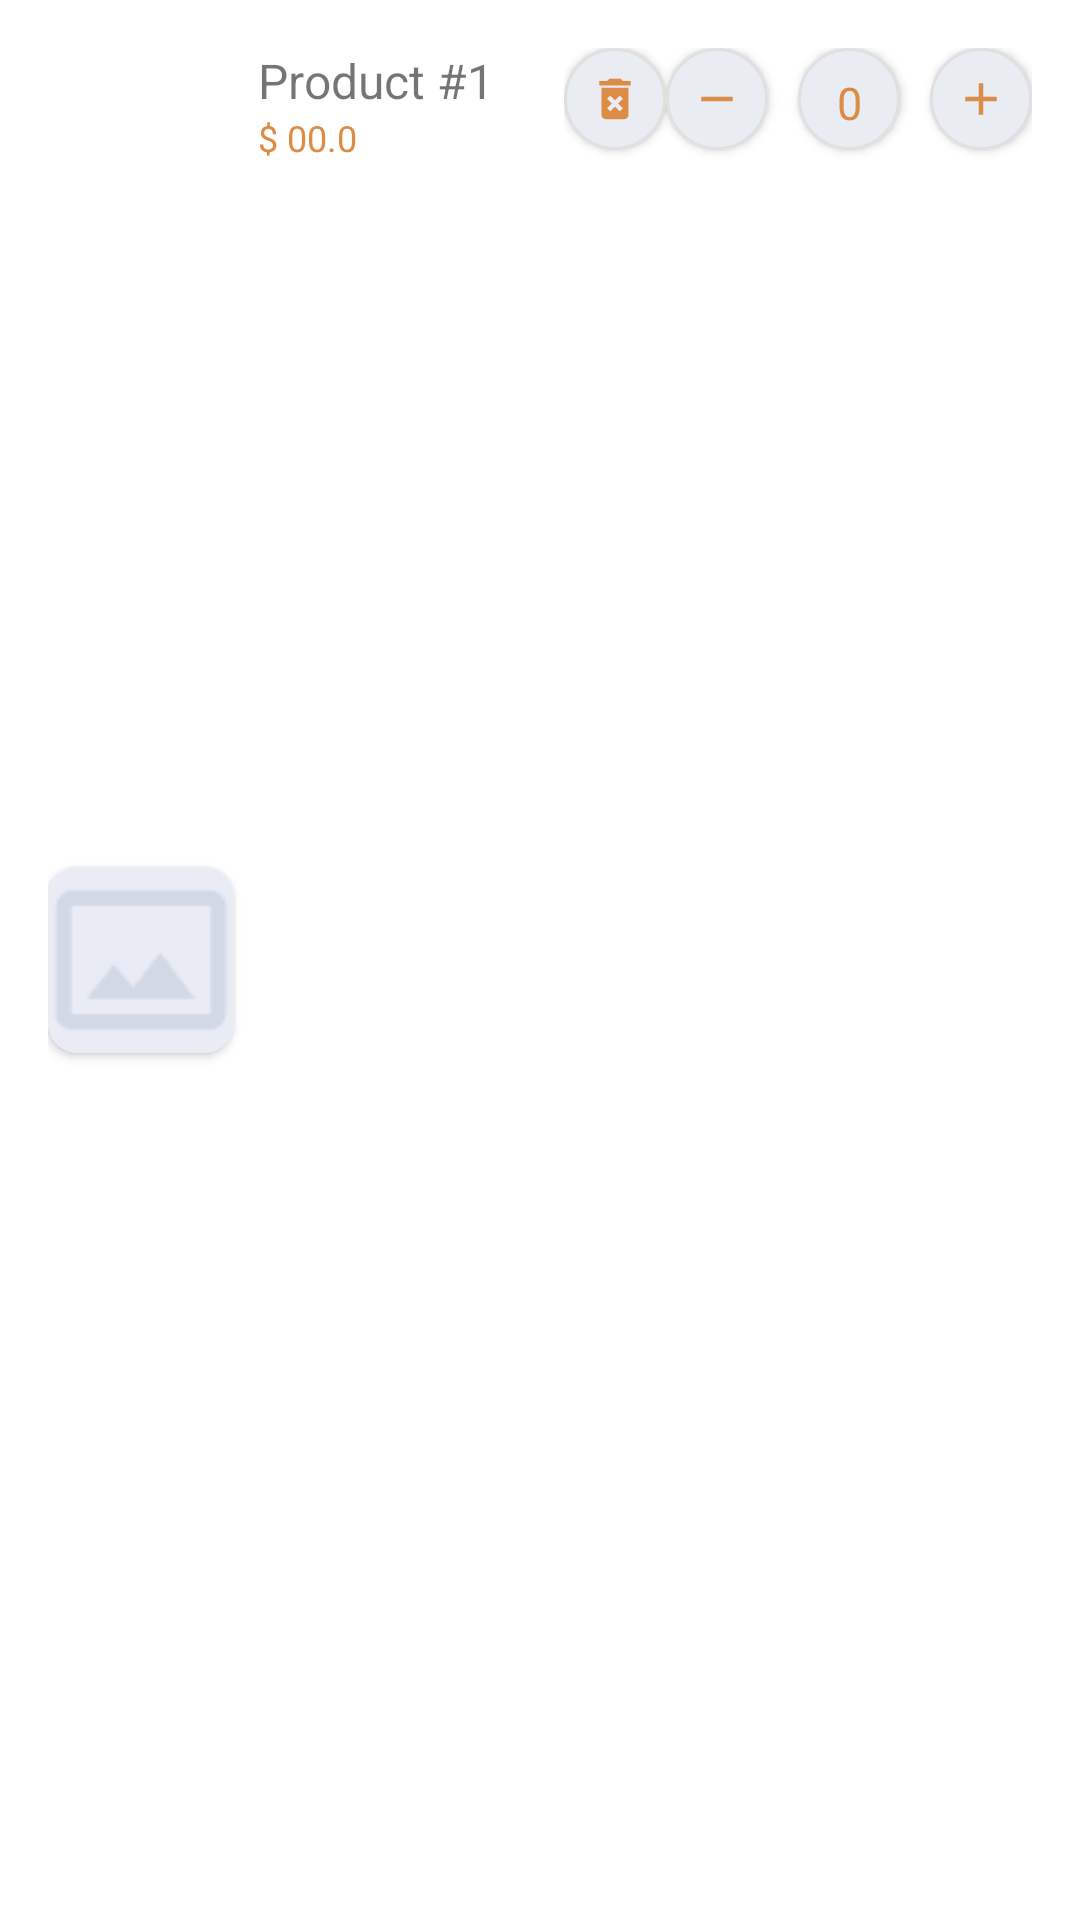

The Android layout XML behind this screen, and the referenced resources:
<!-- AndroidManifest.xml: application theme Theme.SASCT -->
<!-- res/layout/cart_item.xml -->
<?xml version="1.0" encoding="utf-8"?>

<LinearLayout
    xmlns:android="http://schemas.android.com/apk/res/android"
    xmlns:tools="http://schemas.android.com/tools"
    xmlns:app="http://schemas.android.com/apk/res-auto"
    android:layout_width="match_parent"
    android:layout_height="wrap_content"
    android:orientation="horizontal"
    android:padding="16dp">

    <androidx.cardview.widget.CardView
        android:id="@+id/ImageCardView"
        android:layout_width="62dp"
        android:layout_height="62dp"
        android:layout_gravity="center_vertical"
        app:cardCornerRadius="10dp">

        <ImageView
            android:id="@+id/imageView"
            android:layout_width="62dp"
            android:layout_height="62dp"
            android:src="@drawable/photo_proact_card" />

    </androidx.cardview.widget.CardView>

    <LinearLayout
        android:layout_width="0dp"
        android:layout_height="wrap_content"
        android:layout_weight="1"
        android:orientation="vertical"
        android:layout_marginStart="8dp">

        <TextView
            android:id="@+id/productNameTextView"
            android:layout_width="wrap_content"
            android:layout_height="wrap_content"
            android:text="Product #1"
            android:textSize="16sp" />

        <TextView
            android:id="@+id/priceTextView"
            android:layout_width="wrap_content"
            android:layout_height="wrap_content"
            android:text="$ 00.0"
            android:textColor="#dc8c44"
            android:textSize="12dp"
            tools:ignore="TextSizeCheck" />
    </LinearLayout>

    <LinearLayout
        android:layout_width="wrap_content"
        android:layout_height="match_parent"
        android:orientation="horizontal">

        <ImageButton
            android:id="@+id/deleteButton"
            android:layout_width="wrap_content"
            android:layout_height="wrap_content"
            android:background="@drawable/custom_background"
            android:elevation="2dp"
            android:src="@drawable/baseline_delete_forever_24" />

        <ImageButton
            android:id="@+id/decreaseButton"
            android:layout_width="wrap_content"
            android:layout_height="wrap_content"
            android:background="@drawable/custom_background"
            android:elevation="2dp"
            android:src="@drawable/remove_23" />


        <TextView
            android:id="@+id/counterTextView"
            android:layout_width="34dp"
            android:layout_height="34dp"
            android:layout_marginStart="10dp"
            android:layout_marginEnd="10dp"
            android:background="@drawable/custom_background"
            android:elevation="2dp"
            android:gravity="center"
            android:text="0"
            android:textColor="#dc8c44"
            android:textSize="15dp"
            tools:ignore="TextSizeCheck"/>

        <ImageButton
            android:id="@+id/addButton"
            android:layout_width="wrap_content"
            android:layout_height="wrap_content"
            android:background="@drawable/custom_background"
            android:elevation="2dp"
            android:src="@drawable/baseline_add_24" />
    </LinearLayout>

</LinearLayout>
<!-- resources referenced by this layout -->
<resources>
  <!-- drawable baseline_add_24 (drawable) -->
  <vector xmlns:android="http://schemas.android.com/apk/res/android" android:height="18dp" android:tint="#dc8c44" android:viewportHeight="24" android:viewportWidth="24" android:width="18dp">
  
      <path android:fillColor="@android:color/white" android:pathData="M19,13h-6v6h-2v-6H5v-2h6V5h2v6h6v2z"/>
  
  </vector>
  <!-- drawable baseline_delete_forever_24 (drawable) -->
  <vector xmlns:android="http://schemas.android.com/apk/res/android" android:height="18dp" android:tint="#DC8C44" android:viewportHeight="24" android:viewportWidth="24" android:width="18dp">
        
      <path android:fillColor="@android:color/white" android:pathData="M6,19c0,1.1 0.9,2 2,2h8c1.1,0 2,-0.9 2,-2L18,7L6,7v12zM8.46,11.88l1.41,-1.41L12,12.59l2.12,-2.12 1.41,1.41L13.41,14l2.12,2.12 -1.41,1.41L12,15.41l-2.12,2.12 -1.41,-1.41L10.59,14l-2.13,-2.12zM15.5,4l-1,-1h-5l-1,1L5,4v2h14L19,4z"/>
      
  </vector>
  <!-- drawable custom_background (drawable) -->
  <shape xmlns:android="http://schemas.android.com/apk/res/android"
      android:shape="oval">
      <solid android:color="#e9ecf3"/> 
      <stroke
          android:width="1dp"
          android:color="#E0E0E0"/> 
      <padding
          android:left="8dp"
          android:top="8dp"
          android:right="8dp"
          android:bottom="8dp"/> 
  </shape>
  <!-- drawable photo_proact_card: png bitmap (drawable, 665 bytes) -->
  <!-- drawable remove_23 (drawable) -->
  <vector xmlns:android="http://schemas.android.com/apk/res/android" android:height="18dp" android:viewportHeight="1024" android:viewportWidth="1024" android:width="18dp">
      <path android:fillColor="#FFDC8C44" android:pathData="M810.7,554.7H213.3v-85.3h597.3v85.3z"/>
  </vector>
  <style name="Theme.SASCT" parent="Theme.MaterialComponents.DayNight.DarkActionBar">
          
          <item name="colorPrimary">@color/primary</item>
          <item name="colorPrimaryVariant">@color/pendingColor</item>
          <item name="colorOnPrimary">@color/primary_text</item>
          
          <item name="colorSecondary">@color/teal_200</item>
          <item name="colorSecondaryVariant">@color/teal_700</item>
          <item name="colorOnSecondary">@color/black</item>
          
          <item name="android:statusBarColor">?attr/colorPrimaryVariant</item>
          
      </style>
  <color name="primary">#e9ecf3</color>
  <color name="pendingColor">#662196F3</color>
  <color name="primary_text">#212121</color>
  <color name="teal_200">#FF03DAC5</color>
  <color name="teal_700">#FF018786</color>
  <color name="black">#FF000000</color>
</resources>
